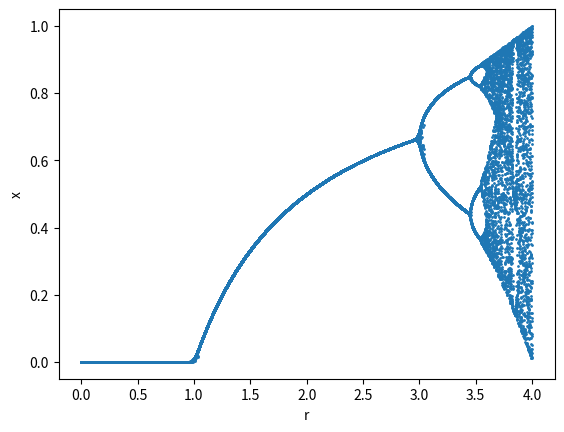
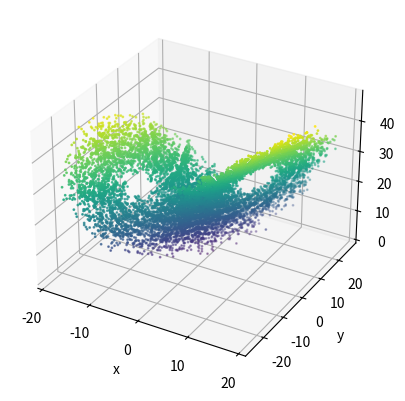
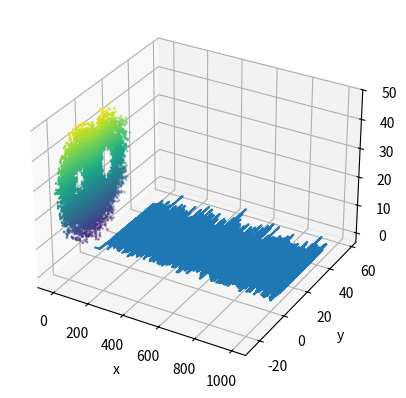
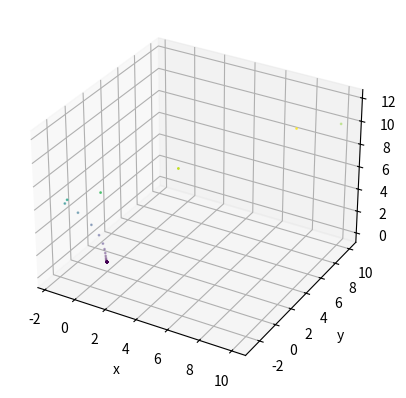
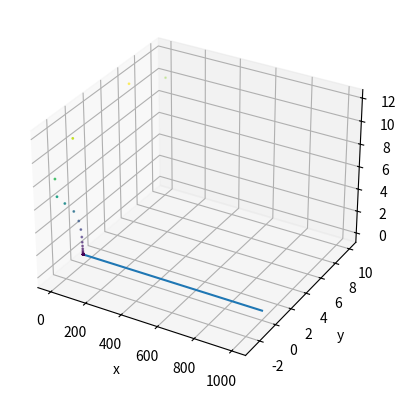

Recreate these plots in Python, in order.
import matplotlib.pyplot as plt
import numpy as np
import random

# Set the range of r values to use
r_min = 0
r_max = 4

# Set the number of iterations to use for each value of r
iterations = 100

# Set the initial value of x
x = random.random()

# Create an empty list to store the results
results = []

# Iterate over a range of r values
for r in range(r_min*10000, r_max*10000+1):
  # Reset the value of x for each new value of r
  x = random.random()
  # Iterate for the specified number of iterations
  for i in range(iterations):
    # Update the value of x using the given equation
    x = r/10000 * x * (1 - x)
    # Append the current value of x to the results list
  results.append((r/10000, x))

# Convert the results list to a NumPy array for easier plotting
results = np.array(results)

# Extract the r and x values from the results array
r_values = results[:,0]
x_values = results[:,1]

# Plot the bifurcation diagram
plt.scatter(r_values, x_values, s=1)
plt.xlabel('r')
plt.ylabel('x')
plt.show()

#------------------------------------------------------------#

import matplotlib.pyplot as plt
from scipy.integrate import solve_ivp

# Set the parameter values
sigma = 10
beta = 8/3
rhos = [28,0.5]

# Define the function that describes the Lorenz 
for rho in rhos:
  def lorenz(t, y):
    x, y, z = y
    dx = sigma * (y - x)
    dy = x * (rho - z) - y
    dz = x * y - beta * z
    return dx, dy, dz

  # Set the initial values of the system
  x0 = 10
  y0 = 10
  z0 = 10

  # Set the time range to solve for
  t_min = 0
  t_max = 1000

  # Solve for the trajectory of the system
  trajectory = solve_ivp(lorenz, (t_min, t_max), (x0, y0, z0))

  # Extract the solution arrays from the result
  t = trajectory.t
  x = trajectory.y[0]
  y = trajectory.y[1]
  z = trajectory.y[2]

  #Create colormap
  colors = [plt.cm.viridis(z_a/max(z)) for z_a in z]

  # Create a figure and an axis
  fig = plt.figure()
  ax = fig.add_subplot(111, projection='3d')

  # Plot the trajectory
  ax.scatter(x, y, z, s=1, color=colors)
  ax.set_xlabel('x')
  ax.set_ylabel('y')
  ax.set_zlabel('z')

  plt.show()


  # Set the initial values of the system
  x0_changed = 10 + 10**-8
  trajectory = solve_ivp(lorenz, (t_min, t_max), (x0_changed, y0, z0))

  t = trajectory.t
  x_changed = trajectory.y[0]
  y_changed = trajectory.y[1]
  z_changed = trajectory.y[2]
  colors = [plt.cm.viridis(z_a/max(z)) for z_a in z]
  # Create a figure and an axis
  fig = plt.figure()
  ax = fig.add_subplot(111, projection='3d')

  # Plot the trajectory
  ax.scatter(x, y, z, s=1, color=colors)
  ax.set_xlabel('x')
  ax.set_ylabel('y')
  ax.set_zlabel('z')

  plt.show()


  #Eucledian distance for 3d
  def eucledian_distance(x1, y1, z1, x2, y2, z2):
      return np.sqrt((x2-x1)**2 + (y2-y1)**2 + (z2-z1)**2)

  found = False
  differences = []
  for i,time_step in enumerate(t):
      if(not found and eucledian_distance(x[i], y[i], z[i], x_changed[i], y_changed[i], z_changed[i]) > 1):
          found = True
          print("For Rho:",rho,"difference exceed 1 at", time_step)
      differences.append(eucledian_distance(x[i], y[i], z[i], x_changed[i], y_changed[i], z_changed[i]))
  
  plt.plot(t, differences)
  plt.show()

      
          
